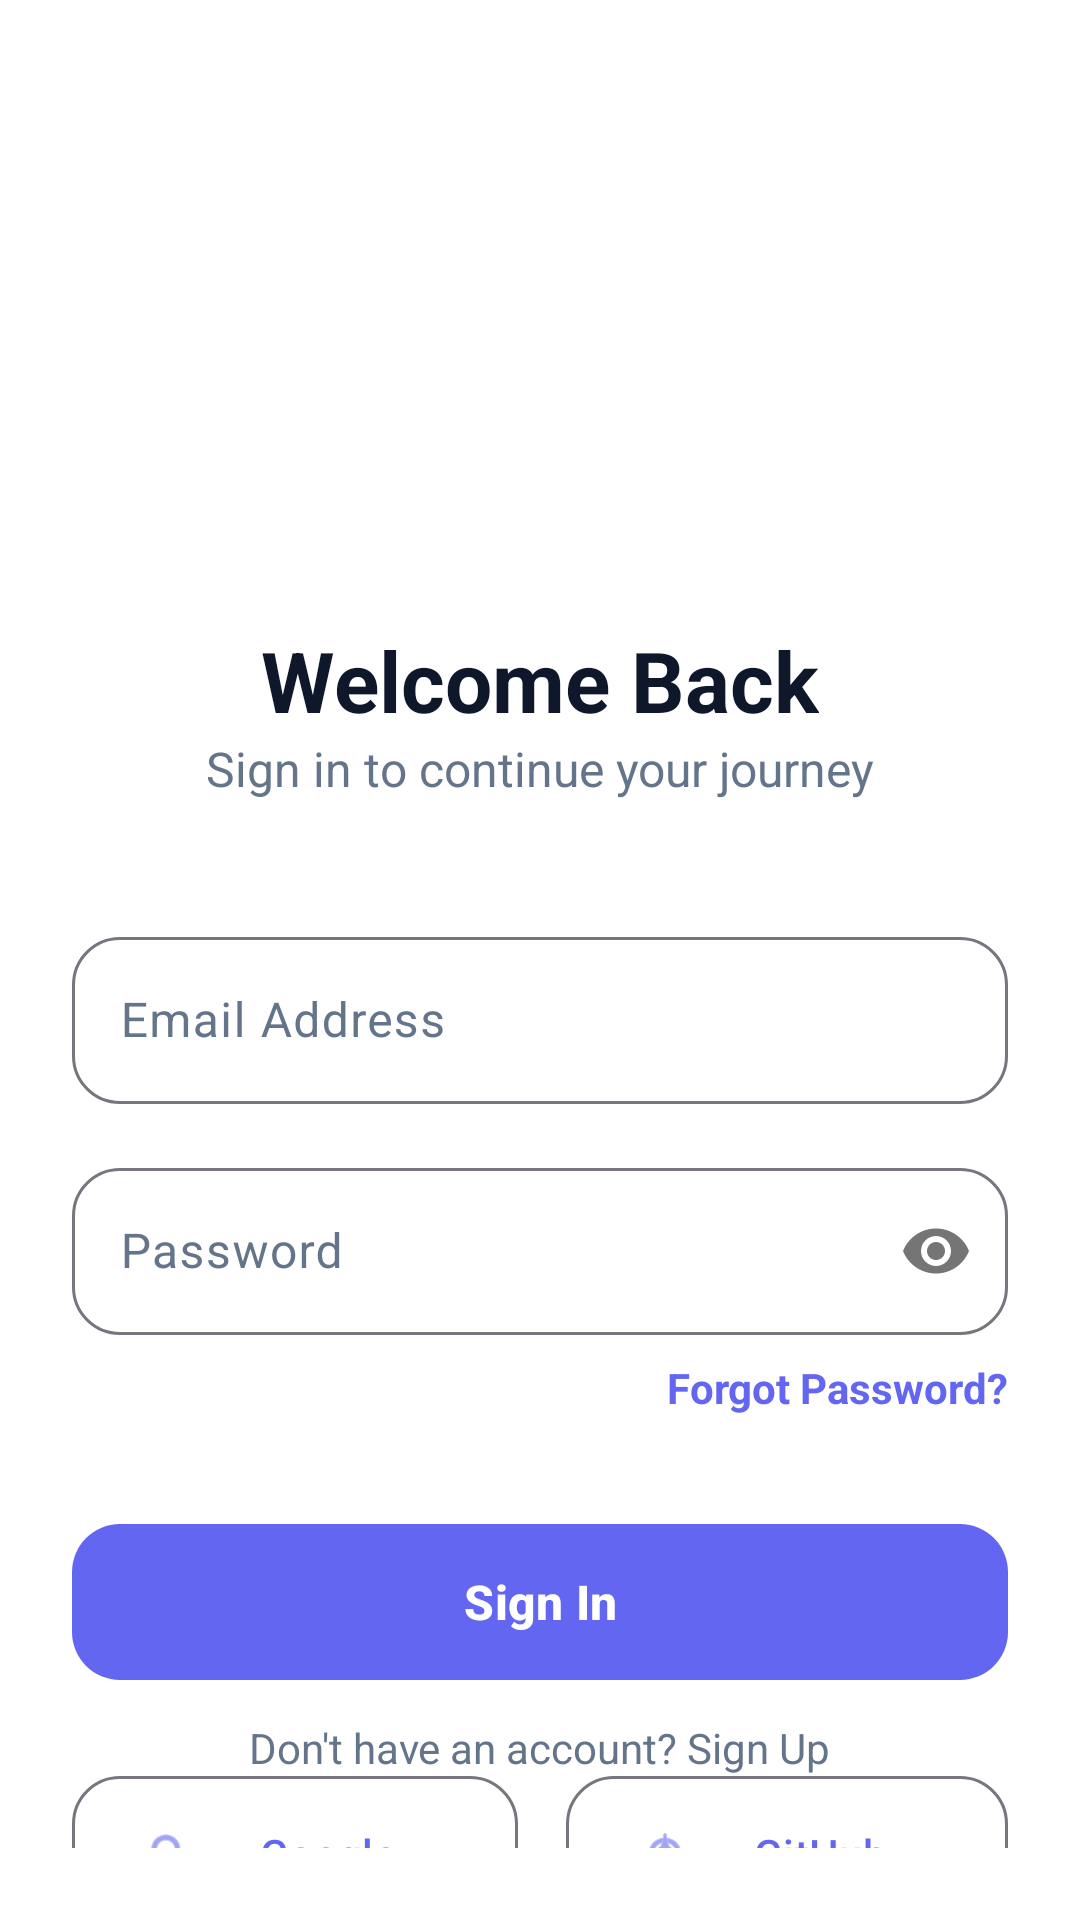

Reconstruct the res/layout file that produces this screen, plus the resources it refers to.
<!-- AndroidManifest.xml: application theme Theme.MAD_project -->
<!-- res/layout/activity_login.xml -->
<?xml version="1.0" encoding="utf-8"?>
<androidx.constraintlayout.widget.ConstraintLayout
    xmlns:android="http://schemas.android.com/apk/res/android"
    xmlns:app="http://schemas.android.com/apk/res-auto"
    android:layout_width="match_parent"
    android:layout_height="match_parent"
    android:background="?attr/colorSurface"
    android:padding="24dp">

    <ImageView
        android:id="@+id/logo"
        android:layout_width="100dp"
        android:layout_height="100dp"
        android:layout_marginTop="60dp"
        android:src="@drawable/skillmap_logo"
        app:layout_constraintTop_toTopOf="parent"
        app:layout_constraintStart_toStartOf="parent"
        app:layout_constraintEnd_toEndOf="parent" />

    <TextView
        android:id="@+id/title"
        android:layout_width="wrap_content"
        android:layout_height="wrap_content"
        android:text="Welcome Back"
        android:textSize="28sp"
        android:textStyle="bold"
        android:textColor="?attr/colorOnSurface"
        android:layout_marginTop="24dp"
        app:layout_constraintTop_toBottomOf="@id/logo"
        app:layout_constraintStart_toStartOf="parent"
        app:layout_constraintEnd_toEndOf="parent" />

    <TextView
        android:id="@+id/subtitle"
        android:layout_width="wrap_content"
        android:layout_height="wrap_content"
        android:text="Sign in to continue your journey"
        android:textSize="16sp"
        android:textColor="?attr/colorOnSurfaceVariant"
        app:layout_constraintTop_toBottomOf="@id/title"
        app:layout_constraintStart_toStartOf="parent"
        app:layout_constraintEnd_toEndOf="parent" />

    <com.google.android.material.textfield.TextInputLayout
        android:id="@+id/tilEmail"
        style="@style/Widget.Material3.TextInputLayout.OutlinedBox"
        android:layout_width="match_parent"
        android:layout_height="wrap_content"
        android:layout_marginTop="40dp"
        android:hint="Email Address"
        app:boxCornerRadiusBottomEnd="16dp"
        app:boxCornerRadiusBottomStart="16dp"
        app:boxCornerRadiusTopEnd="16dp"
        app:boxCornerRadiusTopStart="16dp"
        app:layout_constraintTop_toBottomOf="@id/subtitle">

        <com.google.android.material.textfield.TextInputEditText
            android:id="@+id/etEmail"
            android:layout_width="match_parent"
            android:layout_height="wrap_content"
            android:inputType="textEmailAddress" />
    </com.google.android.material.textfield.TextInputLayout>

    <com.google.android.material.textfield.TextInputLayout
        android:id="@+id/tilPassword"
        style="@style/Widget.Material3.TextInputLayout.OutlinedBox"
        android:layout_width="match_parent"
        android:layout_height="wrap_content"
        android:layout_marginTop="16dp"
        android:hint="Password"
        app:boxCornerRadiusBottomEnd="16dp"
        app:boxCornerRadiusBottomStart="16dp"
        app:boxCornerRadiusTopEnd="16dp"
        app:boxCornerRadiusTopStart="16dp"
        app:passwordToggleEnabled="true"
        app:layout_constraintTop_toBottomOf="@id/tilEmail">

        <com.google.android.material.textfield.TextInputEditText
            android:id="@+id/etPassword"
            android:layout_width="match_parent"
            android:layout_height="wrap_content"
            android:inputType="textPassword" />
    </com.google.android.material.textfield.TextInputLayout>

    <TextView
        android:id="@+id/tvForgotPassword"
        android:layout_width="wrap_content"
        android:layout_height="wrap_content"
        android:text="Forgot Password?"
        android:textColor="@color/primary"
        android:textStyle="bold"
        android:layout_marginTop="8dp"
        app:layout_constraintTop_toBottomOf="@id/tilPassword"
        app:layout_constraintEnd_toEndOf="parent" />

    <com.google.android.material.button.MaterialButton
        android:id="@+id/btnLogin"
        android:layout_width="match_parent"
        android:layout_height="60dp"
        android:layout_marginTop="32dp"
        android:text="Sign In"
        android:textSize="16sp"
        android:textStyle="bold"
        app:cornerRadius="16dp"
        app:layout_constraintTop_toBottomOf="@id/tvForgotPassword" />

    <LinearLayout
        android:id="@+id/socialLogin"
        android:layout_width="match_parent"
        android:layout_height="wrap_content"
        android:orientation="horizontal"
        android:layout_marginTop="24dp"
        android:gravity="center"
        app:layout_constraintTop_toBottomOf="@id/btnLogin">

        <com.google.android.material.button.MaterialButton
            android:id="@+id/btnGoogle"
            style="@style/Widget.Material3.Button.OutlinedButton"
            android:layout_width="wrap_content"
            android:layout_height="60dp"
            android:layout_weight="1"
            android:layout_marginEnd="8dp"
            android:text="Google"
            app:icon="@android:drawable/ic_menu_search"
            app:cornerRadius="16dp" />

        <com.google.android.material.button.MaterialButton
            android:id="@+id/btnGithub"
            style="@style/Widget.Material3.Button.OutlinedButton"
            android:layout_width="wrap_content"
            android:layout_height="60dp"
            android:layout_weight="1"
            android:layout_marginStart="8dp"
            android:text="GitHub"
            app:icon="@android:drawable/ic_menu_compass"
            app:cornerRadius="16dp" />
    </LinearLayout>

    <TextView
        android:id="@+id/tvSignUpPrompt"
        android:layout_width="wrap_content"
        android:layout_height="wrap_content"
        android:text="Don't have an account? Sign Up"
        android:textColor="?attr/colorOnSurfaceVariant"
        android:layout_marginBottom="24dp"
        app:layout_constraintBottom_toBottomOf="parent"
        app:layout_constraintStart_toStartOf="parent"
        app:layout_constraintEnd_toEndOf="parent" />

</androidx.constraintlayout.widget.ConstraintLayout>
<!-- resources referenced by this layout -->
<resources>
  <color name="primary">#6366f1</color>
  <style name="Theme.MAD_project" parent="Base.Theme.MAD_project" />
  <style name="Base.Theme.MAD_project" parent="Theme.Material3.DayNight.NoActionBar">
          
          <item name="colorPrimary">@color/primary</item>
          <item name="colorOnPrimary">@color/white</item>
          <item name="colorSecondary">@color/secondary</item>
          <item name="android:windowBackground">@color/background_light</item>
          <item name="colorSurface">@color/surface_light</item>
          <item name="colorSurfaceVariant">@color/surface_variant_light</item>
          <item name="colorOnSurface">@color/text_primary_light</item>
          <item name="colorOnSurfaceVariant">@color/text_secondary_light</item>
          
          
          <item name="android:statusBarColor">@android:color/transparent</item>
          <item name="android:navigationBarColor">@color/surface_light</item>
          <item name="android:windowLightStatusBar">true</item>
      </style>
  <color name="white">#ffffff</color>
  <color name="secondary">#64748b</color>
  <color name="background_light">#f8fafc</color>
  <color name="surface_light">#ffffff</color>
  <color name="surface_variant_light">#f1f5f9</color>
  <color name="text_primary_light">#0f172a</color>
  <color name="text_secondary_light">#64748b</color>
</resources>
